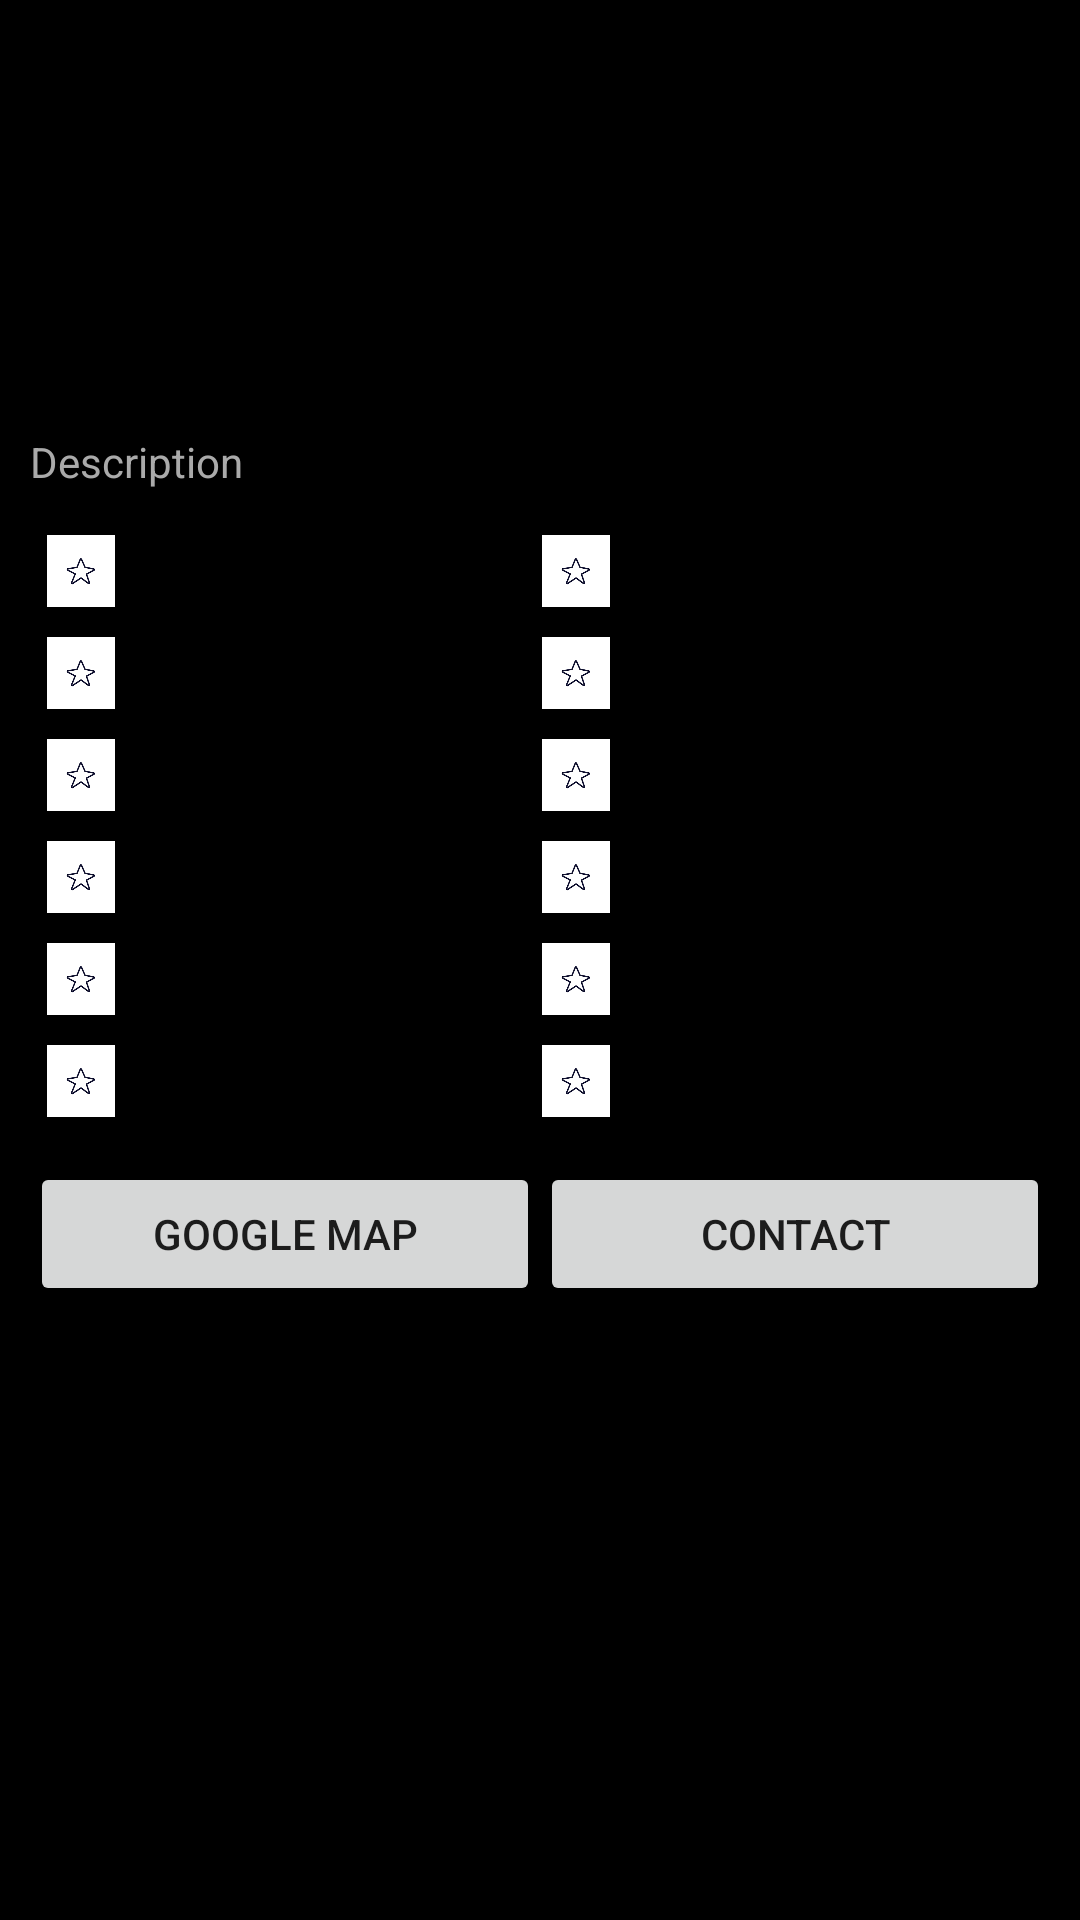

This screen was rendered from an Android layout file. Write that file and the resources it references.
<!-- AndroidManifest.xml: application theme Theme.MyAttendance -->
<!-- res/layout/details_final.xml -->
<LinearLayout xmlns:android="http://schemas.android.com/apk/res/android"
    xmlns:tools="http://schemas.android.com/tools"
    android:layout_width="match_parent"
    android:layout_height="wrap_content"
    android:orientation="vertical"
    android:padding="10dp">

    
    <ImageView
        android:id="@+id/centerImageView"
        android:layout_width="match_parent"
        android:layout_height="100dp"
        android:layout_gravity="center_horizontal"
        android:layout_marginTop="10dp"
        android:src="@mipmap/ic_launcher" />

    <LinearLayout
        android:layout_width="match_parent"
        android:layout_height="wrap_content"
        android:gravity="center"
        android:orientation="vertical">

        <TextView
            android:id="@+id/itemTitle"
            android:layout_width="match_parent"
            android:layout_height="wrap_content"
            android:text="Title"
            android:textSize="18sp"
            android:textStyle="bold" />

        <TextView
            android:id="@+id/itemDescription"
            android:layout_width="match_parent"
            android:layout_height="wrap_content"
            android:text="Description"
            android:textColor="@android:color/darker_gray"
            android:textSize="14sp" />
    </LinearLayout>

    
    <LinearLayout
        android:layout_width="match_parent"
        android:layout_height="wrap_content"
        android:layout_marginTop="10dp"
        android:orientation="vertical">

        
        <LinearLayout style="@style/FeatureRow">

            <LinearLayout style="@style/FeatureItem">

                <ImageView
                    style="@style/FeatureIcon"
                    android:src="@drawable/icon" />

                <TextView
                    style="@style/FeatureText"
                    android:text="House Type" />
            </LinearLayout>

            <LinearLayout style="@style/FeatureItem">

                <ImageView
                    style="@style/FeatureIcon"
                    android:src="@drawable/icon" />

                <TextView
                    style="@style/FeatureText"
                    android:text="Room Qty" />
            </LinearLayout>
        </LinearLayout>

        
        <LinearLayout style="@style/FeatureRow">

            <LinearLayout style="@style/FeatureItem">

                <ImageView
                    style="@style/FeatureIcon"
                    android:src="@drawable/icon" />

                <TextView
                    style="@style/FeatureText"
                    android:text="Bathrooms" />
            </LinearLayout>

            <LinearLayout style="@style/FeatureItem">

                <ImageView
                    style="@style/FeatureIcon"
                    android:src="@drawable/icon" />

                <TextView
                    style="@style/FeatureText"
                    android:text="Rent Fee" />
            </LinearLayout>
        </LinearLayout>

        
        <LinearLayout style="@style/FeatureRow">

            <LinearLayout style="@style/FeatureItem">

                <ImageView
                    style="@style/FeatureIcon"
                    android:src="@drawable/icon" />

                <TextView
                    style="@style/FeatureText"
                    android:text="WiFi Available" />
            </LinearLayout>

            <LinearLayout style="@style/FeatureItem">

                <ImageView
                    style="@style/FeatureIcon"
                    android:src="@drawable/icon" />

                <TextView
                    style="@style/FeatureText"
                    android:text="Kitchen" />
            </LinearLayout>
        </LinearLayout>

        
        <LinearLayout style="@style/FeatureRow">

            <LinearLayout style="@style/FeatureItem">

                <ImageView
                    style="@style/FeatureIcon"
                    android:src="@drawable/icon" />

                <TextView
                    style="@style/FeatureText"
                    android:text="Parking" />
            </LinearLayout>

            <LinearLayout style="@style/FeatureItem">

                <ImageView
                    style="@style/FeatureIcon"
                    android:src="@drawable/icon" />

                <TextView
                    style="@style/FeatureText"
                    android:text="Gym Access" />
            </LinearLayout>
        </LinearLayout>

        
        <LinearLayout style="@style/FeatureRow">

            <LinearLayout style="@style/FeatureItem">

                <ImageView
                    style="@style/FeatureIcon"
                    android:src="@drawable/icon" />

                <TextView
                    style="@style/FeatureText"
                    android:text="Security" />
            </LinearLayout>

            <LinearLayout style="@style/FeatureItem">

                <ImageView
                    style="@style/FeatureIcon"
                    android:src="@drawable/icon" />

                <TextView
                    style="@style/FeatureText"
                    android:text="Swimming Pool" />
            </LinearLayout>
        </LinearLayout>

        
        <LinearLayout style="@style/FeatureRow">

            <LinearLayout style="@style/FeatureItem">

                <ImageView
                    style="@style/FeatureIcon"
                    android:src="@drawable/icon" />

                <TextView
                    style="@style/FeatureText"
                    android:text="Furnished" />
            </LinearLayout>

            <LinearLayout style="@style/FeatureItem">

                <ImageView
                    style="@style/FeatureIcon"
                    android:src="@drawable/icon" />

                <TextView
                    style="@style/FeatureText"
                    android:text="Balcony" />
            </LinearLayout>
        </LinearLayout>

    </LinearLayout>

    <LinearLayout
        android:layout_width="match_parent"
        android:layout_height="wrap_content"
        android:layout_marginTop="10dp"
        android:gravity="center"
        android:orientation="horizontal">

        <Button
            android:id="@+id/buttonLeft"
            android:layout_width="0dp"
            android:layout_height="wrap_content"
            android:layout_weight="1"
            android:text="Google Map" />

        <Button
            android:id="@+id/buttonRight"
            android:layout_width="0dp"
            android:layout_height="wrap_content"
            android:layout_weight="1"
            android:text="Contact" />
    </LinearLayout>
</LinearLayout>
<!-- resources referenced by this layout -->
<resources>
  <!-- drawable icon: png bitmap (drawable, 1981 bytes) -->
  <style name="FeatureIcon">
          <item name="android:layout_width">24dp</item>
          <item name="android:layout_height">24dp</item>
          <item name="android:layout_marginEnd">8dp</item>
      </style>
  <style name="FeatureItem">
          <item name="android:layout_width">0dp</item>
          <item name="android:layout_height">wrap_content</item>
          <item name="android:layout_weight">1</item>
          <item name="android:orientation">horizontal</item>
          <item name="android:gravity">center_vertical</item>
      </style>
  <style name="FeatureRow">
          <item name="android:layout_width">match_parent</item>
          <item name="android:layout_height">wrap_content</item>
          <item name="android:orientation">horizontal</item>
          <item name="android:padding">5dp</item>
      </style>
  <style name="FeatureText">
          <item name="android:layout_width">wrap_content</item>
          <item name="android:layout_height">wrap_content</item>
          <item name="android:textSize">14sp</item>
      </style>
  <style name="Theme.MyAttendance" parent="Theme.AppCompat.DayNight.NoActionBar">
          <item name="colorPrimary">@color/teal_700</item>
          <item name="android:windowBackground">@color/black</item>
      </style>
  <!-- not gathered from this repository: default colours our renderer supplied (Android Studio template values) -->
  <color name="teal_700">#FF018786</color>
  <color name="black">#FF000000</color>
</resources>
